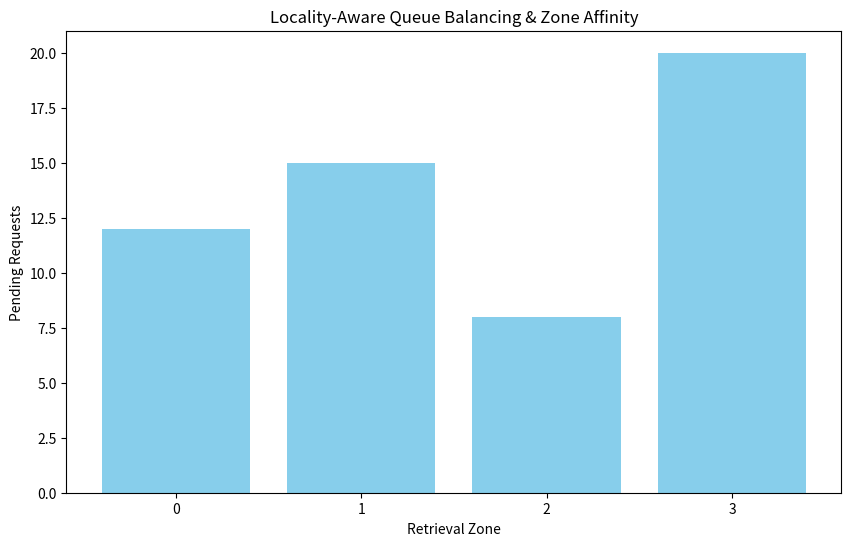

Write Python code to recreate this figure.
import matplotlib.pyplot as plt
import numpy as np
import os

def plot_concurrency_locality(zones: list, depths: list, save_path: str):
    """
    Visualizes request distribution across locality-aware zones.
    """
    plt.figure(figsize=(10, 6))
    plt.bar(zones, depths, color='skyblue')
    plt.title("Locality-Aware Queue Balancing & Zone Affinity")
    plt.xlabel("Retrieval Zone")
    plt.ylabel("Pending Requests")
    plt.xticks(zones)
    
    os.makedirs(os.path.dirname(save_path), exist_ok=True)
    plt.savefig(save_path)
    plt.close()

if __name__ == "__main__":
    zones = [0, 1, 2, 3]
    depths = [12, 15, 8, 20]
    plot_concurrency_locality(zones, depths, "results/phase7_5/concurrency_locality_map.png")
